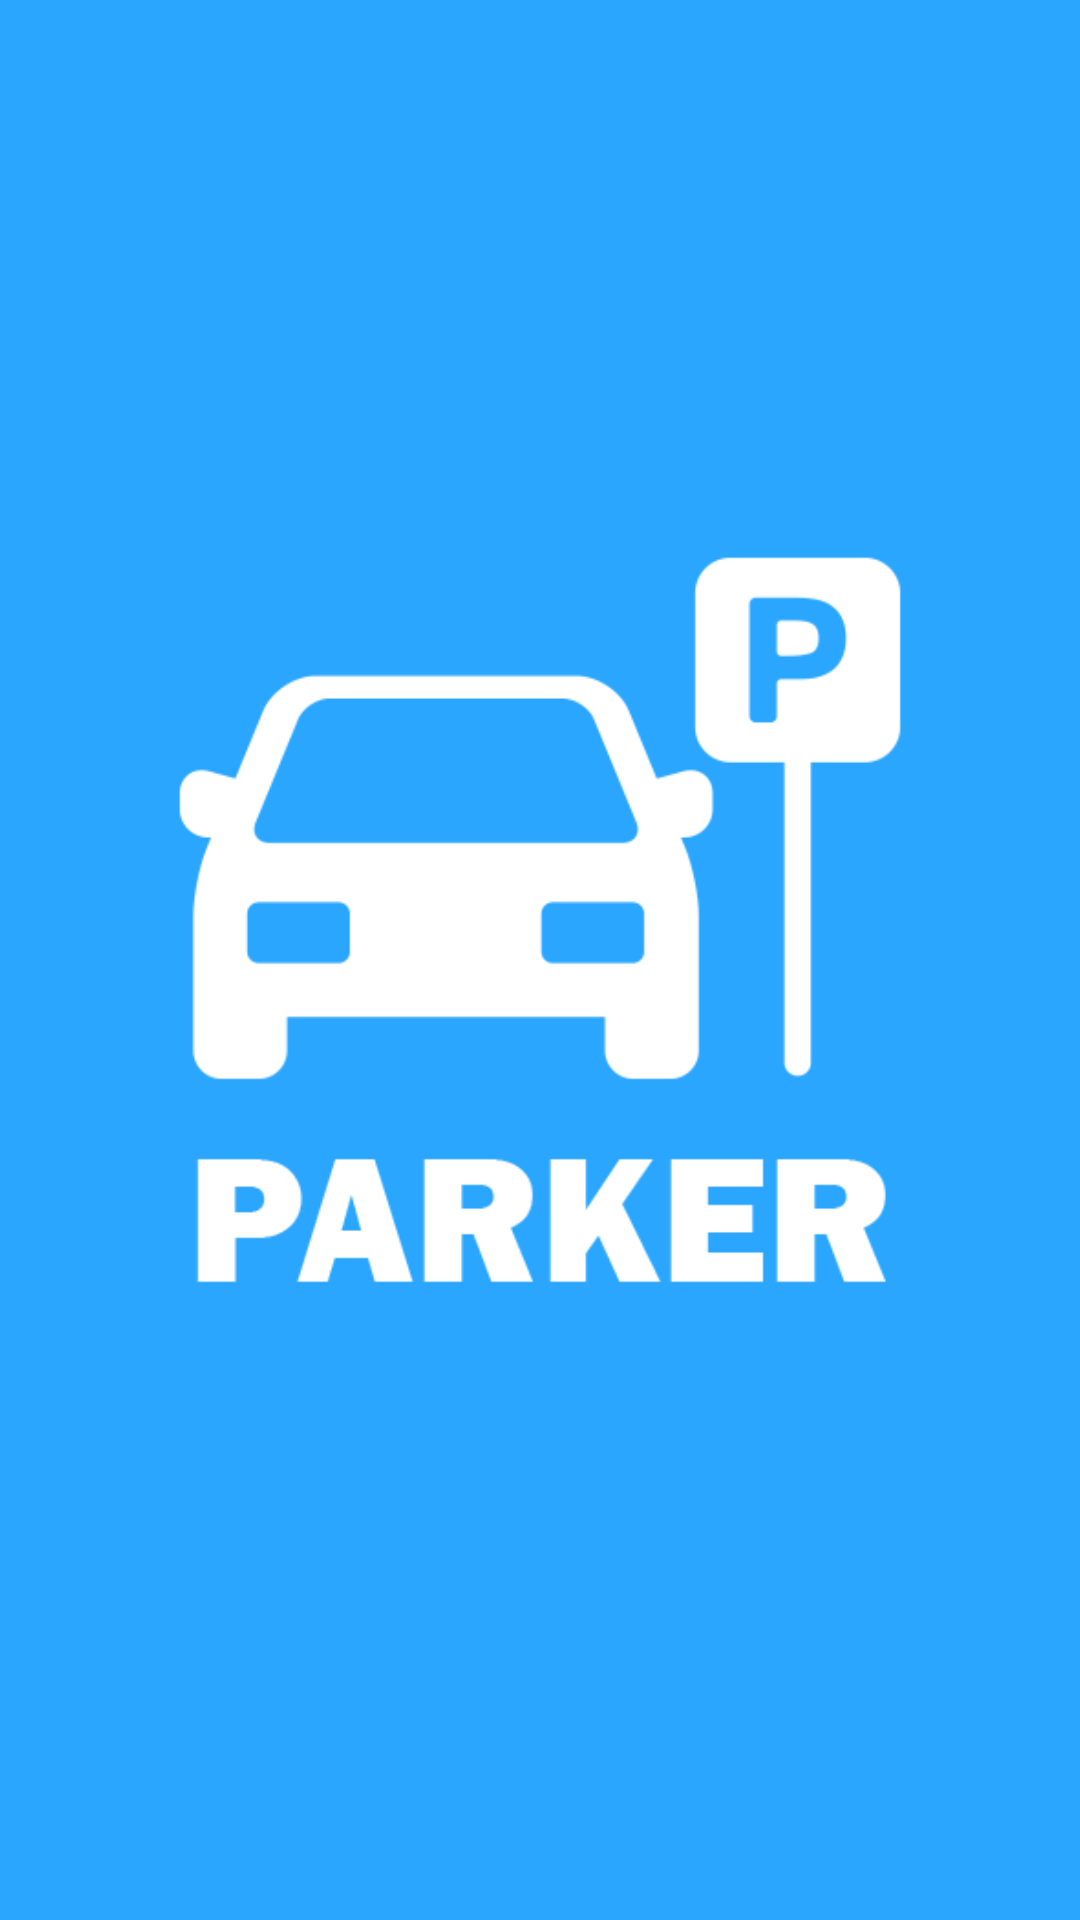

Reconstruct the res/layout file that produces this screen, plus the resources it refers to.
<!-- AndroidManifest.xml: application theme Theme.TeparApps -->
<!-- res/layout/fragment_splash.xml -->
<?xml version="1.0" encoding="utf-8"?>
<androidx.constraintlayout.widget.ConstraintLayout xmlns:android="http://schemas.android.com/apk/res/android"
    xmlns:app="http://schemas.android.com/apk/res-auto"
    xmlns:tools="http://schemas.android.com/tools"
    android:layout_width="match_parent"
    android:layout_height="match_parent"
    android:background="@color/colorPrimary"
    tools:context=".view.splash.SplashFragment">


    <ImageView
        android:id="@+id/imageView"
        android:layout_width="0dp"
        android:layout_height="wrap_content"
        android:layout_marginStart="24dp"
        android:layout_marginEnd="24dp"
        android:src="@drawable/parker"
        app:layout_constraintBottom_toBottomOf="parent"
        app:layout_constraintEnd_toEndOf="parent"
        app:layout_constraintStart_toStartOf="parent"
        app:layout_constraintTop_toTopOf="parent" />
</androidx.constraintlayout.widget.ConstraintLayout>
<!-- resources referenced by this layout -->
<resources>
  <color name="colorPrimary">#2BA6FF</color>
  <!-- drawable parker: png bitmap (drawable, 10342 bytes) -->
  <style name="Theme.TeparApps" parent="Theme.MaterialComponents.DayNight.DarkActionBar">
          
          <item name="colorPrimary">@color/purple_500</item>
          <item name="colorPrimaryVariant">@color/purple_700</item>
          <item name="colorOnPrimary">@color/white</item>
          
          <item name="colorSecondary">@color/teal_200</item>
          <item name="colorSecondaryVariant">@color/teal_700</item>
          <item name="colorOnSecondary">@color/black</item>
          
          <item name="android:statusBarColor" tools:targetApi="l">?attr/colorPrimaryVariant</item>
          
      </style>
  <color name="purple_500">#FF6200EE</color>
  <color name="purple_700">#FF3700B3</color>
  <color name="white">#FFFFFFFF</color>
  <color name="teal_200">#FF03DAC5</color>
  <color name="teal_700">#FF018786</color>
  <color name="black">#FF000000</color>
</resources>
